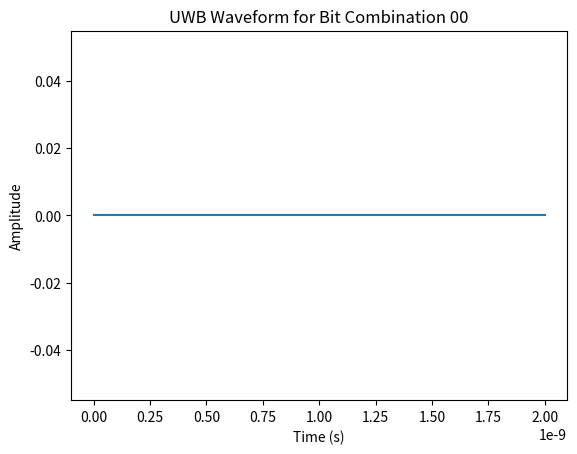

The matplotlib source for this figure:
import numpy as np
import matplotlib.pyplot as plt

# Define waveform parameters
pulse_duration = 1e-9 # Pulse duration of 1 nanosecond
pulse_shape = 'rectangular' # Rectangular pulse shape
carrier_frequency = 6.5e9 # Carrier frequency of 6.5 GHz

# Define binary bit sequence
bits = [0, 0]

# Create time axis for plotting
t = np.linspace(0, pulse_duration*len(bits), len(bits)*100)

# Create pulse waveform
if pulse_shape == 'rectangular':
    pulse = np.ones(int(pulse_duration*len(t)))
else:
    # Add code to define other pulse shapes here
    pass

# Modulate pulse waveform with binary bits
signal = np.zeros(len(t))
for i, bit in enumerate(bits):
    signal[i*int(pulse_duration*100):(i+1)*int(pulse_duration*100)] = pulse*bit

# Modulate pulse waveform with carrier frequency
carrier_wave = np.sin(2*np.pi*carrier_frequency*t)
uwb_waveform = signal*carrier_wave

# Plot waveform
plt.plot(t, uwb_waveform)
plt.xlabel('Time (s)')
plt.ylabel('Amplitude')
plt.title('UWB Waveform for Bit Combination 00')
plt.show()